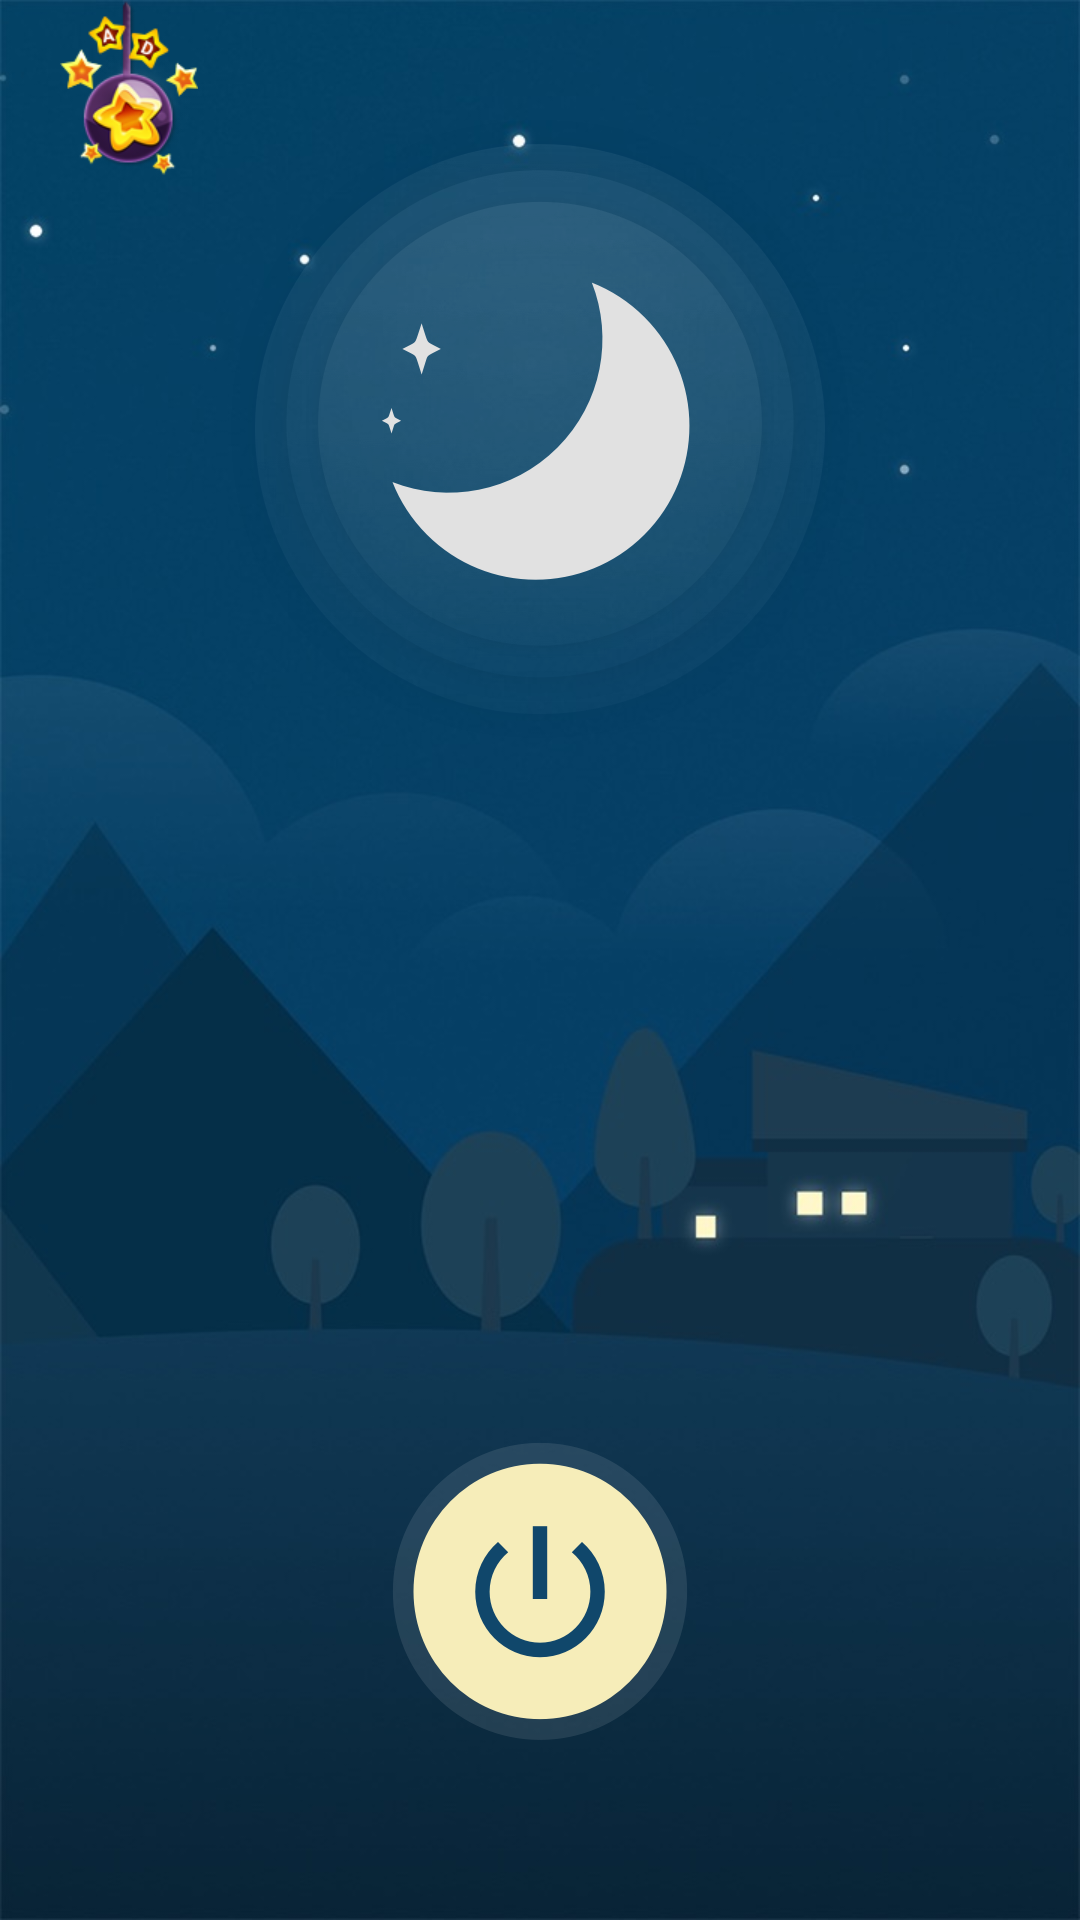

Layout XML and referenced resources for this Android screen:
<!-- AndroidManifest.xml: application theme AppTheme -->
<!-- res/layout/activity_welcome.xml -->
<?xml version="1.0" encoding="utf-8"?>
<FrameLayout xmlns:android="http://schemas.android.com/apk/res/android"
    android:id="@+id/ly_funny_container"
    android:layout_width="match_parent"
    android:layout_height="match_parent">

    <RelativeLayout
        android:layout_width="match_parent"
        android:layout_height="match_parent"
        android:gravity="center_horizontal"
        android:orientation="vertical">

        <ImageView
            android:id="@+id/iv_bg"
            android:layout_width="match_parent"
            android:layout_height="match_parent"
            android:scaleType="centerCrop"
            android:src="@drawable/bg_welcome" />

        <ImageView
            android:layout_width="wrap_content"
            android:layout_height="wrap_content"
            android:layout_centerHorizontal="true"
            android:layout_marginTop="40dp"
            android:src="@drawable/ic_splash_moon" />

        <RelativeLayout
            android:layout_width="wrap_content"
            android:layout_height="wrap_content"
            android:layout_alignParentBottom="true"
            android:layout_centerHorizontal="true"
            android:layout_marginBottom="60dp">

            <Button
                android:id="@+id/btn_switch"
                android:layout_width="wrap_content"
                android:layout_height="wrap_content"
                android:layout_centerInParent="true"
                android:background="@drawable/btn_welcome" />
        </RelativeLayout>

        <RelativeLayout
            android:id="@+id/ly_star"
            android:layout_width="wrap_content"
            android:layout_height="wrap_content"
            android:layout_alignParentStart="true"
            android:layout_alignParentLeft="true"
            android:layout_alignParentTop="true"
            android:layout_marginStart="20dp"
            android:layout_marginLeft="32dp"
            android:orientation="vertical">

            <ImageView
                android:id="@+id/iv_star"
                android:layout_width="wrap_content"
                android:layout_height="wrap_content"
                android:src="@drawable/anim_app_wall_01" />

            <ImageView
                android:layout_width="wrap_content"
                android:layout_height="wrap_content"
                android:src="@drawable/anim_app_wall_06" />

            <ImageView
                android:id="@+id/app_wall_02"
                android:layout_width="wrap_content"
                android:layout_height="wrap_content"
                android:src="@drawable/anim_app_wall_02" />

            <ImageView
                android:id="@+id/app_wall_03"
                android:layout_width="wrap_content"
                android:layout_height="wrap_content"
                android:src="@drawable/anim_app_wall_03" />

            <ImageView
                android:id="@+id/app_wall_04"
                android:layout_width="wrap_content"
                android:layout_height="wrap_content"
                android:src="@drawable/anim_app_wall_04" />

            <ImageView
                android:id="@+id/app_wall_05"
                android:layout_width="wrap_content"
                android:layout_height="wrap_content"
                android:src="@drawable/anim_app_wall_05" />
        </RelativeLayout>
    </RelativeLayout>
</FrameLayout>
<!-- resources referenced by this layout -->
<resources>
  <!-- drawable anim_app_wall_01: png bitmap (drawable-xhdpi, 10298 bytes) -->
  <!-- drawable anim_app_wall_02: png bitmap (drawable-xhdpi, 1390 bytes) -->
  <!-- drawable anim_app_wall_03: png bitmap (drawable-xhdpi, 1086 bytes) -->
  <!-- drawable anim_app_wall_04: png bitmap (drawable-xhdpi, 828 bytes) -->
  <!-- drawable anim_app_wall_05: png bitmap (drawable-xhdpi, 834 bytes) -->
  <!-- drawable anim_app_wall_06: png bitmap (drawable-xhdpi, 2718 bytes) -->
  <!-- drawable bg_welcome: jpg bitmap (drawable, 51110 bytes) -->
  <!-- drawable btn_welcome (drawable) -->
  <?xml version="1.0" encoding="utf-8"?>
  <selector xmlns:android="http://schemas.android.com/apk/res/android">
      <item android:drawable="@drawable/btn_welcome_pressed" android:state_pressed="true" />
      <item android:drawable="@drawable/btn_welcome_normal" android:state_pressed="false" />
  </selector>
  <!-- drawable ic_splash_moon: png bitmap (drawable-mdpi, 22226 bytes) -->
  <style name="AppTheme" parent="Theme.AppCompat.Light.NoActionBar">
          
          <item name="colorPrimary">@color/colorPrimary</item>
          <item name="colorPrimaryDark">@color/colorPrimaryDark</item>
          <item name="colorAccent">@color/colorAccent</item>
      </style>
  <!-- drawable btn_welcome_pressed: png bitmap (drawable-mdpi, 2790 bytes) -->
  <!-- drawable btn_welcome_normal: png bitmap (drawable-mdpi, 2799 bytes) -->
  <color name="colorPrimary">#2c0043</color>
  <color name="colorPrimaryDark">#10001e</color>
  <color name="colorAccent">#582a6f</color>
</resources>
